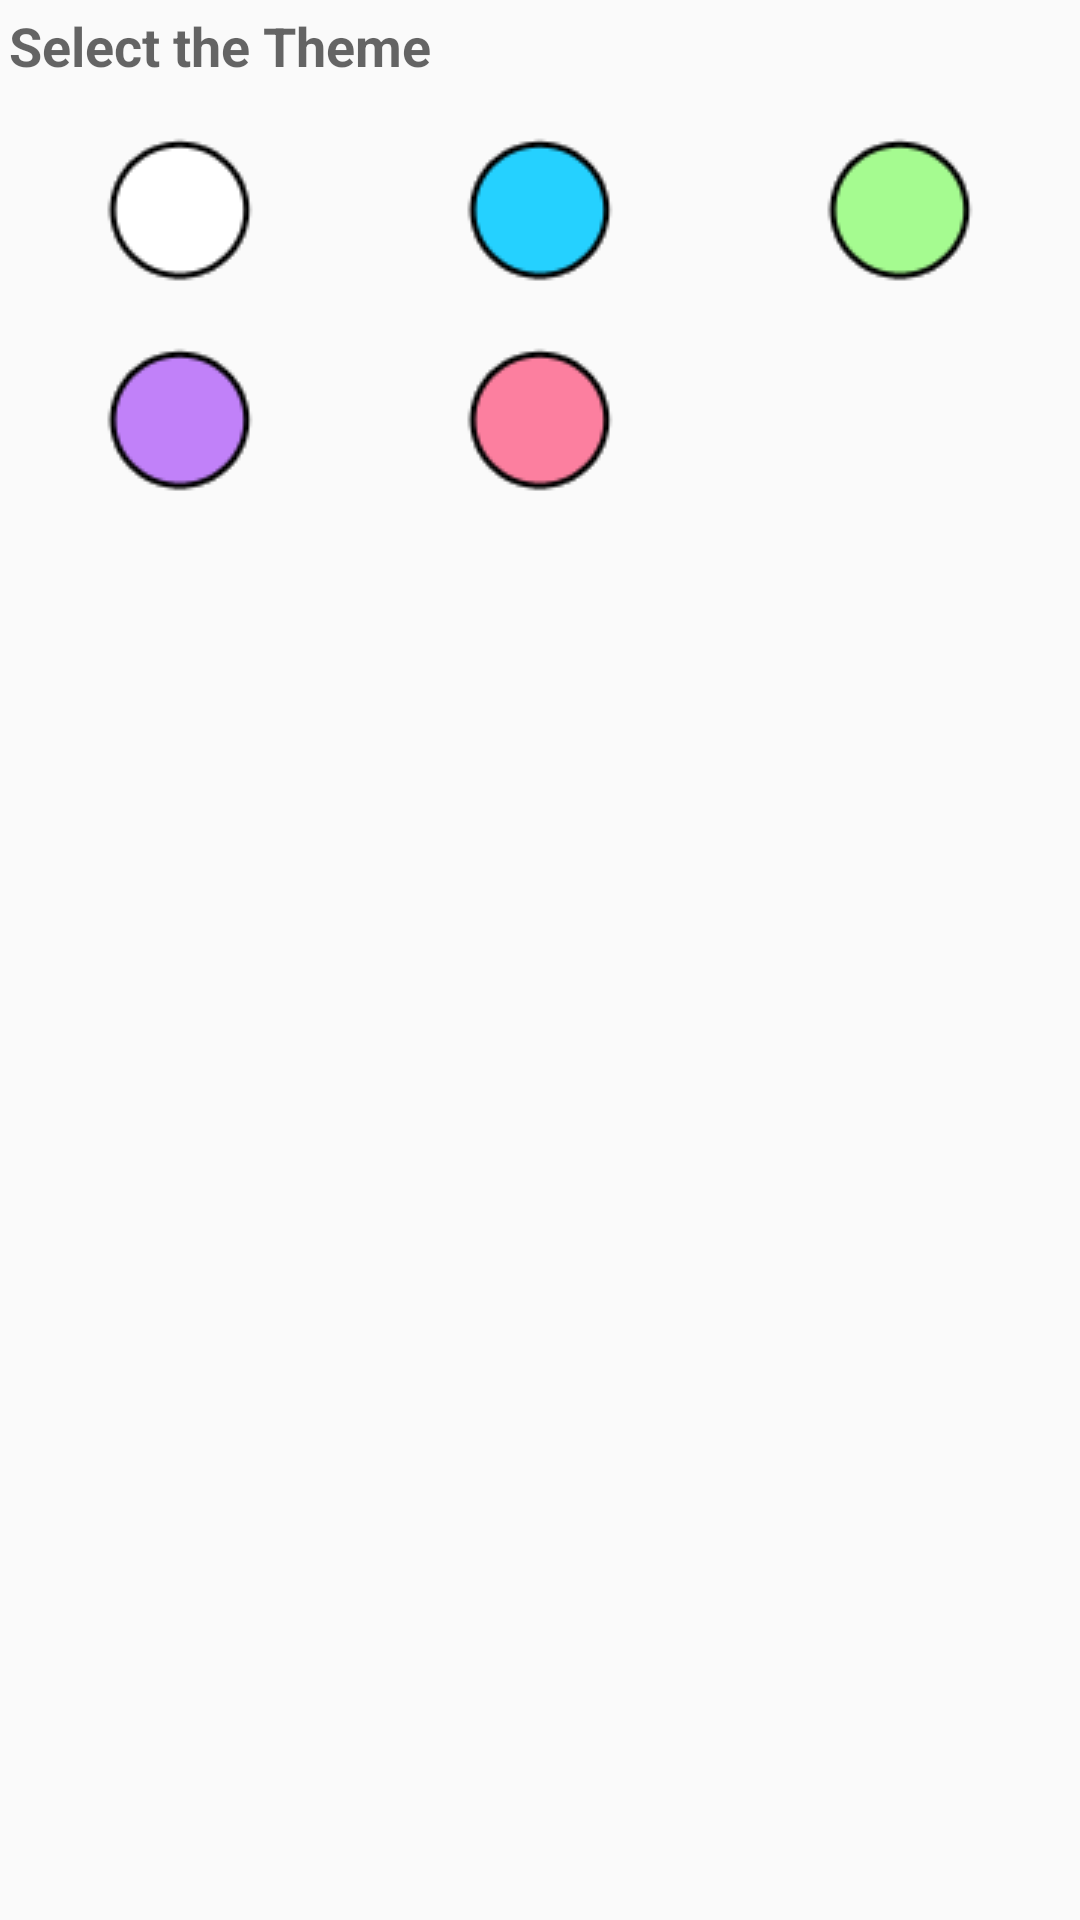

Reconstruct the res/layout file that produces this screen, plus the resources it refers to.
<!-- AndroidManifest.xml: application theme AppTheme -->
<!-- res/layout/activity_bg.xml -->
<?xml version="1.0" encoding="utf-8"?>
<LinearLayout xmlns:android="http://schemas.android.com/apk/res/android"
    android:orientation="vertical" android:layout_width="match_parent"
    android:layout_height="match_parent">
<TextView
    android:layout_width="match_parent"
    android:layout_height="wrap_content"
    android:text="Select the Theme"
    android:textAppearance="?android:attr/textAppearanceMedium"
    android:layout_margin="3dp"
    android:textStyle="bold"/>
    <LinearLayout
        android:layout_width="match_parent"
        android:layout_height="wrap_content"
        android:orientation="horizontal"
        android:layout_marginTop="10dp"
        android:weightSum="3">
        <ImageView
            android:id="@+id/btn_white"
            android:layout_width="0dp"
            android:layout_height="wrap_content"
            android:layout_weight="1"
            android:layout_gravity="center_horizontal"
            android:src="@drawable/white"/>
        <ImageView
            android:id="@+id/btn_blue"
            android:layout_width="0dp"
            android:layout_height="wrap_content"
            android:layout_weight="1"
            android:layout_gravity="center_horizontal"
            android:src="@drawable/blue"/>
        <ImageView
            android:id="@+id/btn_green"
            android:layout_width="0dp"
            android:layout_height="wrap_content"
            android:layout_weight="1"
            android:layout_gravity="center_horizontal"
            android:src="@drawable/green"/>
    </LinearLayout>
    <LinearLayout
        android:layout_width="match_parent"
        android:layout_height="wrap_content"
        android:orientation="horizontal"
        android:layout_marginTop="10dp"
        android:weightSum="3">
        <ImageView
            android:id="@+id/btn_violet"
            android:layout_width="0dp"
            android:layout_height="wrap_content"
            android:layout_weight="1"
            android:layout_gravity="center_horizontal"
            android:src="@drawable/violet"/>
        <ImageView
            android:id="@+id/btn_red"
            android:layout_width="0dp"
            android:layout_height="wrap_content"
            android:layout_weight="1"
            android:layout_gravity="center_horizontal"
            android:src="@drawable/red"/>
    </LinearLayout>
</LinearLayout>
<!-- resources referenced by this layout -->
<resources>
  <!-- drawable blue: png bitmap (drawable, 1751 bytes) -->
  <!-- drawable green: png bitmap (drawable, 1768 bytes) -->
  <!-- drawable red: png bitmap (drawable, 1779 bytes) -->
  <!-- drawable violet: png bitmap (drawable, 1754 bytes) -->
  <!-- drawable white: png bitmap (drawable, 1570 bytes) -->
  <style name="AppTheme" parent="Theme.AppCompat.Light.DarkActionBar">
          
          <item name="colorPrimary">@color/colorPrimary</item>
          <item name="colorPrimaryDark">@color/colorPrimaryDark</item>
          <item name="colorAccent">@color/colorAccent</item>
      </style>
  <color name="colorPrimary">#3F51B5</color>
  <color name="colorPrimaryDark">#303F9F</color>
  <color name="colorAccent">#FF4081</color>
</resources>
